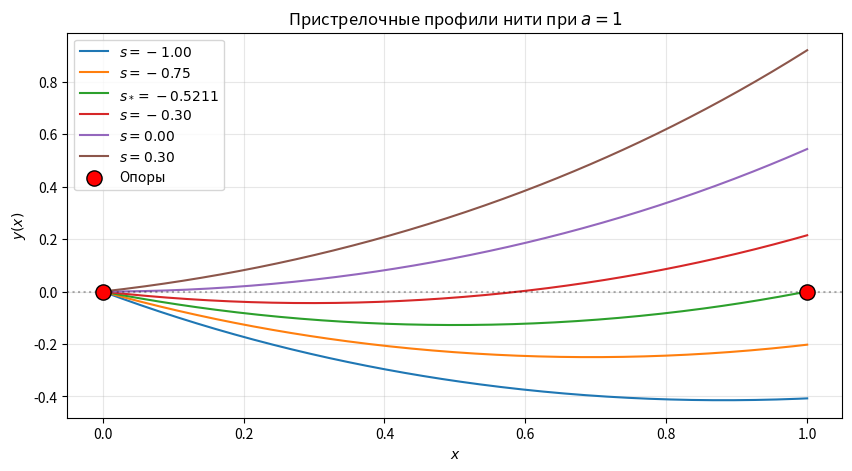
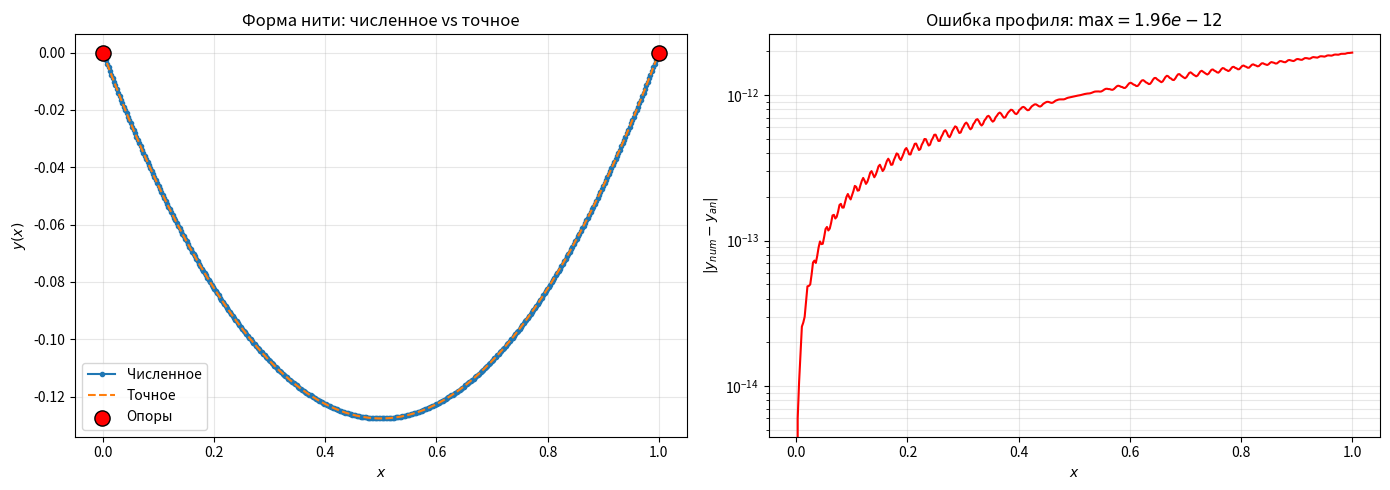
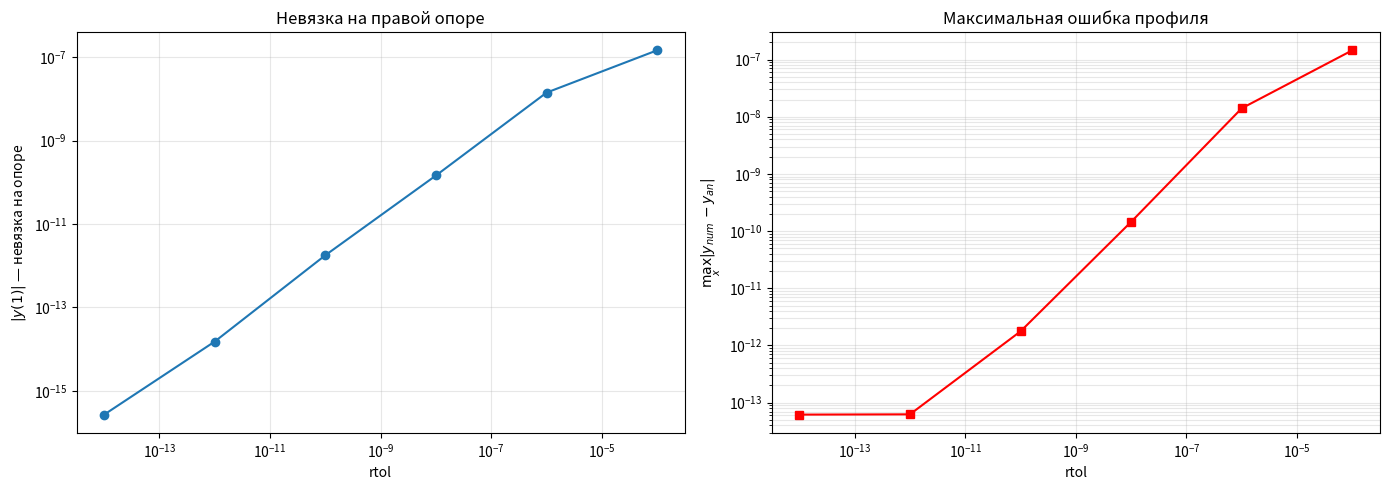
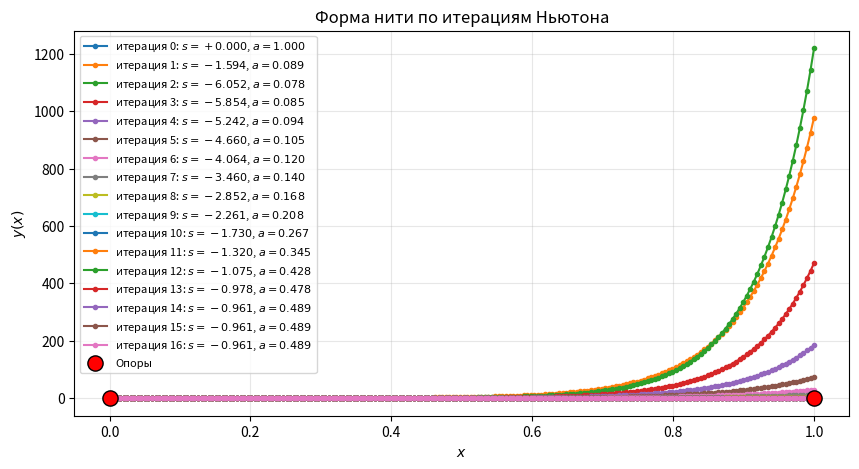
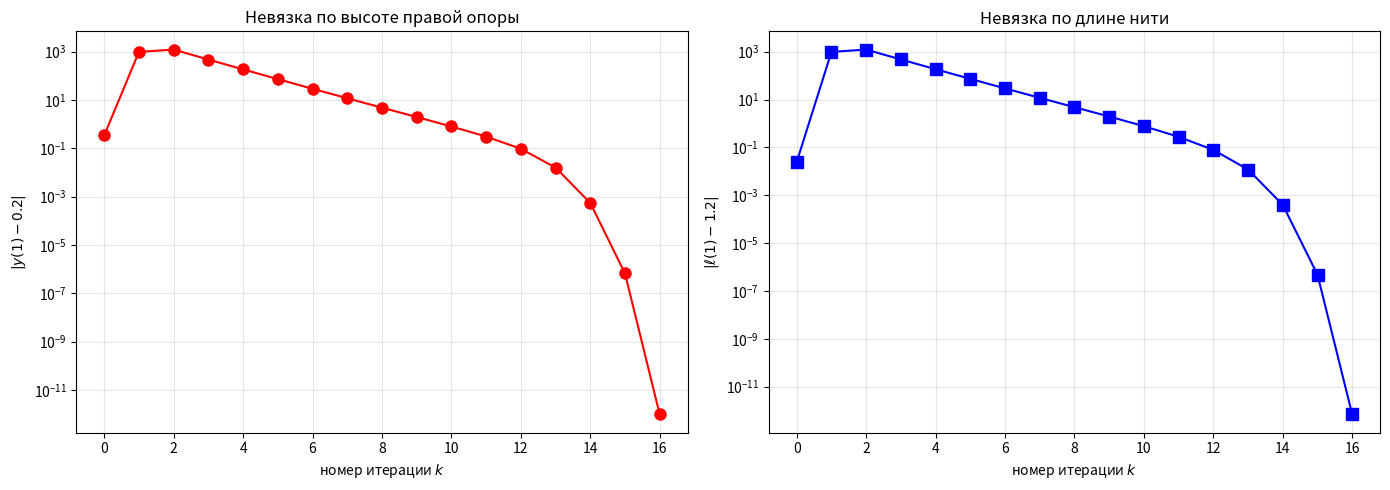
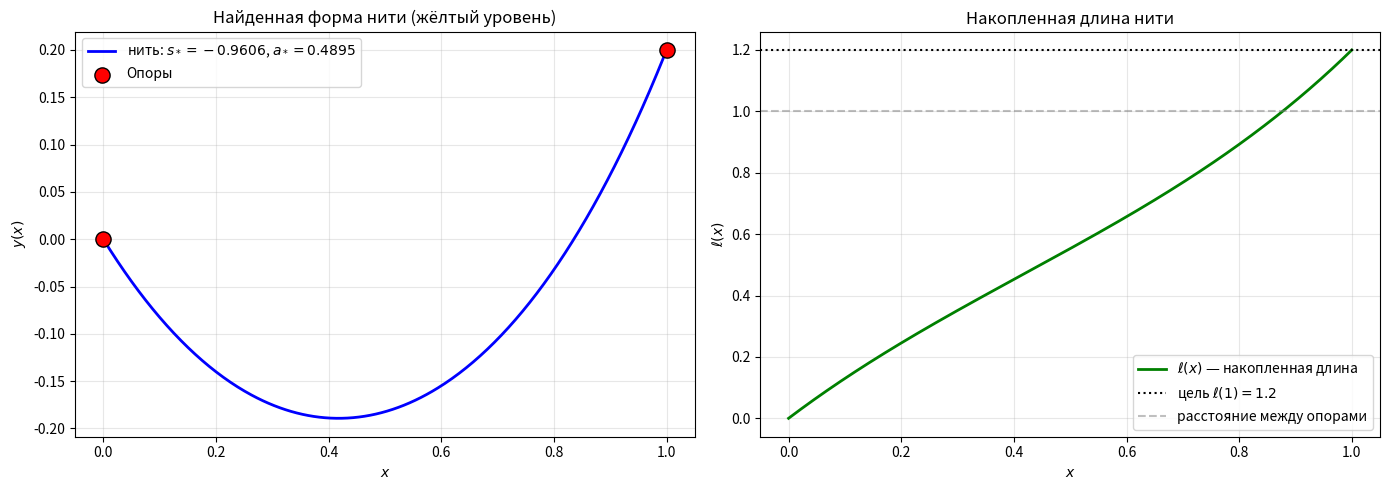

These charts were generated, in order, by the following Python code:
import numpy as np
import matplotlib.pyplot as plt
from scipy.integrate import solve_ivp

# ---------- Задача Коши для нити ----------
def integrate_chain(s, a=1.0, T=1.0, rtol=1e-10, atol=1e-12):
    """y'' = (1/a)·sqrt(1 + (y')^2), y(0)=0, y'(0)=s.
    Возвращает y(T)."""
    def rhs(t, y):
        return [y[1], (1.0 / a) * np.sqrt(1.0 + y[1]**2)]
    sol = solve_ivp(rhs, [0, T], [0.0, s], method='RK45',
                    rtol=rtol, atol=atol)
    return sol.y[0, -1]

def residual(s, a=1.0, T=1.0, **kw):
    """Невязка на правой опоре: R(s) = y(T; s)."""
    return integrate_chain(s, a=a, T=T, **kw)

# Точное решение и точный наклон
def y_exact(x):
    return np.cosh(x - 0.5) - np.cosh(0.5)

s_exact = -np.sinh(0.5)
print(f"Точный s*      = {s_exact:.10f}")
print(f"Точный y(1)    = {y_exact(1.0):.2e}")
print(f"R(s*)          = {residual(s_exact):.3e}")

def newton_residual(f, s0, tol=1e-10, max_iter=50, ds=1e-6):
    """Метод Ньютона с численной производной.
    Возвращает (s, число итераций, число вызовов невязки)."""
    s = s0
    calls = 0
    for k in range(max_iter):
        R = f(s); calls += 1
        if abs(R) < tol:
            return s, k, calls
        dR = (f(s + ds) - f(s - ds)) / (2 * ds); calls += 2
        s = s - R / dR
    return s, max_iter, calls

s_newton, it_n, calls_n = newton_residual(residual, s0=-0.5)
print(f"Ньютон:   s = {s_newton:.12f}, итераций = {it_n}, вызовов невязки = {calls_n}")
print(f"Точное:   s = {s_exact:.12f}")
print(f"|s - s*| = {abs(s_newton - s_exact):.3e}")
print(f"R(s)     = {residual(s_newton):.3e}")

def solve_chain(s, a=1.0, T=1.0, n=300):
    """Возвращает (x, y) для профиля нити при данном s."""
    def rhs(t, y):
        return [y[1], (1.0 / a) * np.sqrt(1.0 + y[1]**2)]
    sol = solve_ivp(rhs, [0, T], [0.0, s], method='RK45',
                    rtol=1e-12, atol=1e-14, dense_output=True)
    t = np.linspace(0, T, n)
    return t, sol.sol(t)[0]

plt.figure(figsize=(10, 5))
for s_try in [-1.0, -0.75, s_exact, -0.3, 0.0, 0.3]:
    t, y = solve_chain(s_try)
    label = (f'$s_* = {s_try:.4f}$'
             if abs(s_try - s_exact) < 1e-3 else f'$s = {s_try:.2f}$')
    plt.plot(t, y, label=label)

plt.scatter([0, 1], [0, 0], color='red', s=120, zorder=10,
            label='Опоры', edgecolors='black')
plt.axhline(0, color='k', ls=':', alpha=0.3)
plt.legend()
plt.grid(alpha=0.3)
plt.xlabel('$x$')
plt.ylabel('$y(x)$')
plt.title('Пристрелочные профили нити при $a = 1$')
plt.show()

t_num, y_num = solve_chain(s_newton, n=400)
y_ex = y_exact(t_num)
err = np.abs(y_num - y_ex)

fig, (ax1, ax2) = plt.subplots(1, 2, figsize=(14, 5))

ax1.plot(t_num, y_num, 'o-', markersize=3, label='Численное')
ax1.plot(t_num, y_ex, '--', label='Точное')
ax1.scatter([0, 1], [0, 0], color='red', s=120, zorder=10,
            label='Опоры', edgecolors='black')
ax1.legend()
ax1.grid(alpha=0.3)
ax1.set_xlabel('$x$')
ax1.set_ylabel('$y(x)$')
ax1.set_title('Форма нити: численное vs точное')

ax2.semilogy(t_num, err, 'r-')
ax2.set_xlabel('$x$')
ax2.set_ylabel(r'$|y_{num} - y_{an}|$')
ax2.set_title(f'Ошибка профиля: $\\max = {err.max():.2e}$')
ax2.grid(alpha=0.3, which='both')

plt.tight_layout()
plt.show()

print(f"Невязка на правой опоре:  |y(1)| = {abs(y_num[-1]):.3e}")
print(f"Максимальная ошибка:      max|Δy| = {err.max():.3e}")

tolerances = [1e-4, 1e-6, 1e-8, 1e-10, 1e-12, 1e-14]
nevyazka_list, error_list = [], []

for tol in tolerances:
    f = lambda s: residual(s, rtol=tol, atol=tol * 1e-3)
    s_h, _, _ = newton_residual(f, s0=-0.5, tol=tol * 1e-2)

    t, y = solve_chain(s_h, n=400)
    y_ex = y_exact(t)

    nevyazka_list.append(abs(residual(s_h, rtol=1e-14, atol=1e-16)))
    error_list.append(np.max(np.abs(y - y_ex)))

    print(f"rtol = {tol:.0e}:  s = {s_h:+.10f},  "
          f"|y(1)| = {nevyazka_list[-1]:.2e},  max|Δy| = {error_list[-1]:.2e}")

fig, (ax1, ax2) = plt.subplots(1, 2, figsize=(14, 5))

ax1.loglog(tolerances, nevyazka_list, 'o-')
ax1.set_xlabel('rtol')
ax1.set_ylabel('$|y(1)|$ — невязка на опоре')
ax1.set_title('Невязка на правой опоре')
ax1.grid(alpha=0.3, which='both')

ax2.loglog(tolerances, error_list, 's-', color='red')
ax2.set_xlabel('rtol')
ax2.set_ylabel(r'$\max_x |y_{num} - y_{an}|$')
ax2.set_title('Максимальная ошибка профиля')
ax2.grid(alpha=0.3, which='both')

plt.tight_layout()
plt.show()

# ---------- Расширенная задача Коши: (y, y', ℓ) ----------
def integrate_chain_ext(s, u, T=1.0, rtol=1e-10, atol=1e-12):
    """u = ln a. Возвращает (y(T), ℓ(T))."""
    a = np.exp(u)
    def rhs(t, w):
        y, v, ell = w
        return [v,
                (1.0 / a) * np.sqrt(1.0 + v * v),
                np.sqrt(1.0 + v * v)]
    sol = solve_ivp(rhs, [0, T], [0.0, s, 0.0], method='RK45',
                    rtol=rtol, atol=atol)
    return sol.y[0, -1], sol.y[2, -1]

def residual_vec(s, u, L=1.2, **kw):
    """Вектор невязки (y(1) − 0.2, ℓ(1) − L)."""
    y1, ell1 = integrate_chain_ext(s, u, **kw)
    return np.array([y1 - 0.2, ell1 - L])

# ---------- Многомерный метод Ньютона ----------
def newton_2d(F, x0, tol=1e-10, max_iter=50, h=1e-6):
    """F: R^2 -> R^2. Якобиан — центральными разностями.
    Возвращает (x, итерации, история x_k, история ||F||)."""
    x = np.array(x0, dtype=float)
    history_x = [x.copy()]
    history_R = [np.linalg.norm(F(*x))]

    for k in range(max_iter):
        F0 = F(*x)
        if np.linalg.norm(F0) < tol:
            return x, k, history_x, history_R

        J = np.zeros((2, 2))
        for j in range(2):
            xp = x.copy(); xp[j] += h
            xm = x.copy(); xm[j] -= h
            J[:, j] = (F(*xp) - F(*xm)) / (2 * h)

        try:
            dx = np.linalg.solve(J, -F0)
        except np.linalg.LinAlgError:
            print(f"  Итерация {k}: вырожденный Якобиан")
            break

        x = x + dx
        history_x.append(x.copy())
        history_R.append(np.linalg.norm(F(*x)))

    return x, max_iter, history_x, history_R

# ---------- Запуск ----------
x0 = (0.0, 0.0)   # s0 = 0, u0 = ln(1) = 0, то есть a0 = 1
x_star, it, hist_x, hist_R = newton_2d(residual_vec, x0)

s_star, u_star = x_star
a_star = np.exp(u_star)

print(f"Ньютон сошёлся за {it} итераций")
print(f"s*  = {s_star:+.10f}")
print(f"u*  = ln(a*) = {u_star:+.10f}")
print(f"a*  = {a_star:.10f}")
print(f"R(s*, u*) = {residual_vec(s_star, u_star)}")

def solve_chain_profile(s, u, T=1.0, n=200):
    """Возвращает (x, y, ℓ) для профиля нити."""
    a = np.exp(u)
    def rhs(t, w):
        y, v, ell = w
        return [v,
                (1.0 / a) * np.sqrt(1.0 + v * v),
                np.sqrt(1.0 + v * v)]
    sol = solve_ivp(rhs, [0, T], [0.0, s, 0.0], method='RK45',
                    rtol=1e-12, atol=1e-14, dense_output=True)
    t = np.linspace(0, T, n)
    Y = sol.sol(t)
    return t, Y[0], Y[2]

plt.figure(figsize=(10, 5))
for k, xk in enumerate(hist_x):
    s_k, u_k = xk
    t, y, _ = solve_chain_profile(s_k, u_k)
    plt.plot(t, y, 'o-', markersize=3,
             label=f'итерация {k}: $s = {s_k:+.3f}$, $a = {np.exp(u_k):.3f}$')

plt.scatter([0, 1], [0, 0.2], color='red', s=120, zorder=10,
            label='Опоры', edgecolors='black')
plt.legend(fontsize=8)
plt.grid(alpha=0.3)
plt.xlabel('$x$')
plt.ylabel('$y(x)$')
plt.title('Форма нити по итерациям Ньютона')
plt.show()

R1_hist, R2_hist = [], []
for xk in hist_x:
    r = residual_vec(*xk)
    R1_hist.append(abs(r[0]))
    R2_hist.append(abs(r[1]))

R1_hist = np.where(np.array(R1_hist) > 0, R1_hist, 1e-16)
R2_hist = np.where(np.array(R2_hist) > 0, R2_hist, 1e-16)

fig, (ax1, ax2) = plt.subplots(1, 2, figsize=(14, 5))

ax1.semilogy(range(len(R1_hist)), R1_hist, 'ro-', markersize=8, lw=1.5)
ax1.set_xlabel('номер итерации $k$')
ax1.set_ylabel('$|y(1) - 0.2|$')
ax1.set_title('Невязка по высоте правой опоры')
ax1.grid(alpha=0.3, which='both')

ax2.semilogy(range(len(R2_hist)), R2_hist, 'bs-', markersize=8, lw=1.5)
ax2.set_xlabel('номер итерации $k$')
ax2.set_ylabel(r'$|\ell(1) - 1.2|$')
ax2.set_title('Невязка по длине нити')
ax2.grid(alpha=0.3, which='both')

plt.tight_layout()
plt.show()

# Проверочный расчёт с высокой точностью
y1_check, ell1_check = integrate_chain_ext(s_star, u_star,
                                            rtol=1e-13, atol=1e-15)

print("=== Проверочный расчёт (rtol=1e-13, atol=1e-15) ===")
print(f"s*   = {s_star:+.12f}")
print(f"a*   = {a_star:.12f}")
print(f"y(1) = {y1_check:.12f}   (цель 0.2,  ошибка = {y1_check - 0.2:+.3e})")
print(f"ℓ(1) = {ell1_check:.12f}  (цель 1.2,  ошибка = {ell1_check - 1.2:+.3e})")

# Финальный профиль
t_fin, y_fin, ell_fin = solve_chain_profile(s_star, u_star, n=400)

fig, (ax1, ax2) = plt.subplots(1, 2, figsize=(14, 5))

ax1.plot(t_fin, y_fin, 'b-', lw=2,
         label=fr'нить: $s_* = {s_star:.4f}$, $a_* = {a_star:.4f}$')
ax1.scatter([0, 1], [0, 0.2], color='red', s=120, zorder=10,
            label='Опоры', edgecolors='black')
ax1.legend()
ax1.grid(alpha=0.3)
ax1.set_xlabel('$x$')
ax1.set_ylabel('$y(x)$')
ax1.set_title('Найденная форма нити (жёлтый уровень)')

ax2.plot(t_fin, ell_fin, 'g-', lw=2, label=r'$\ell(x)$ — накопленная длина')
ax2.axhline(1.2, color='k', ls=':', label=r'цель $\ell(1) = 1.2$')
ax2.axhline(1.0, color='gray', ls='--', alpha=0.5,
            label='расстояние между опорами')
ax2.legend()
ax2.grid(alpha=0.3)
ax2.set_xlabel('$x$')
ax2.set_ylabel(r'$\ell(x)$')
ax2.set_title('Накопленная длина нити')

plt.tight_layout()
plt.show()
